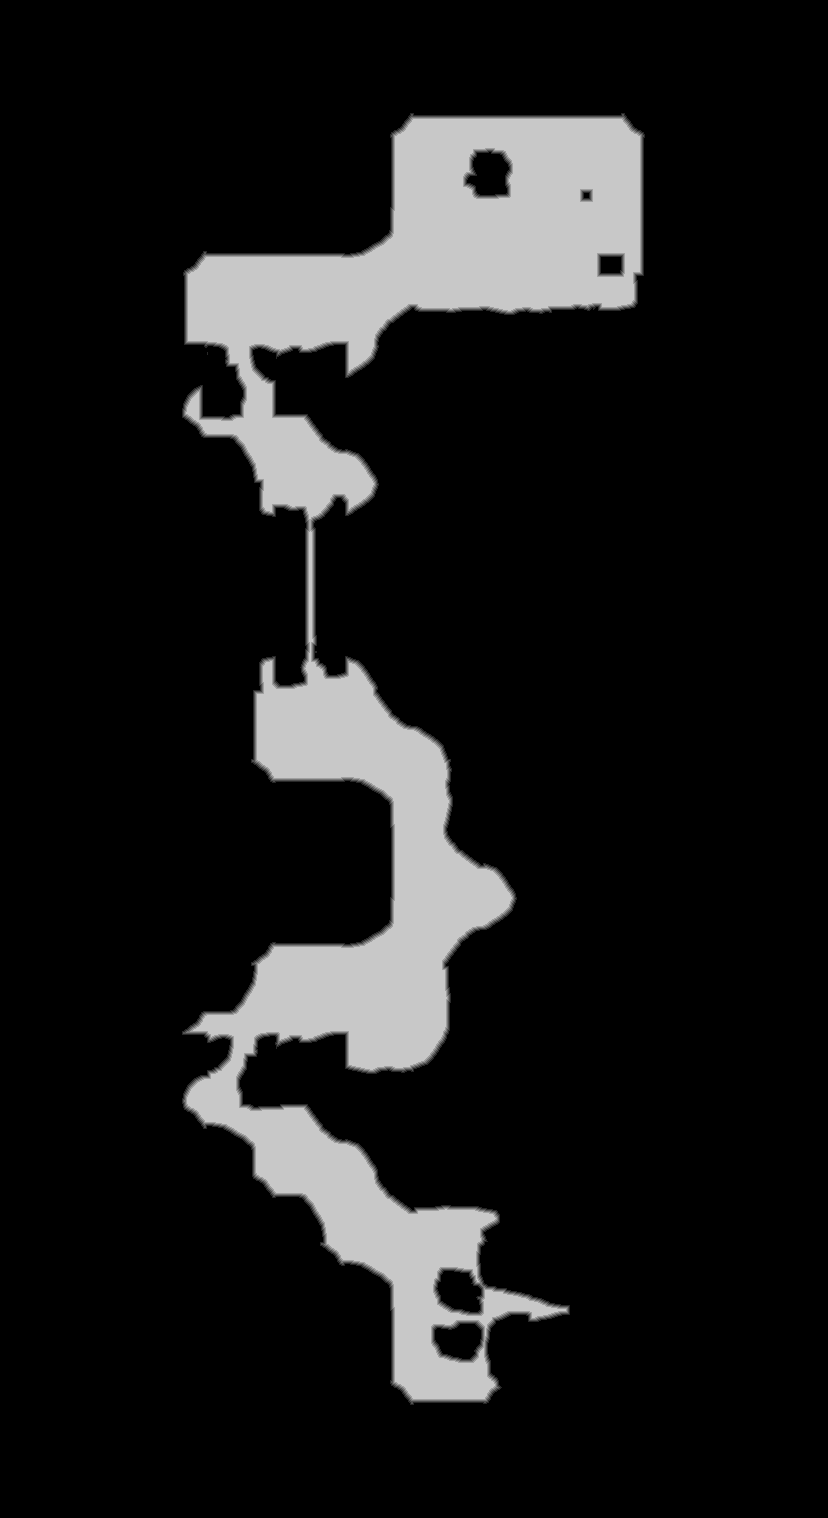

Values plotted in this chart, from the file beside it:
base	0x3201bfd0000
origin	0x40010
stride	414
width	828
height	1518
nibble	0	1079878
nibble	1	6921
nibble	2	6911
nibble	3	6829
nibble	4	6801
nibble	5	149564
